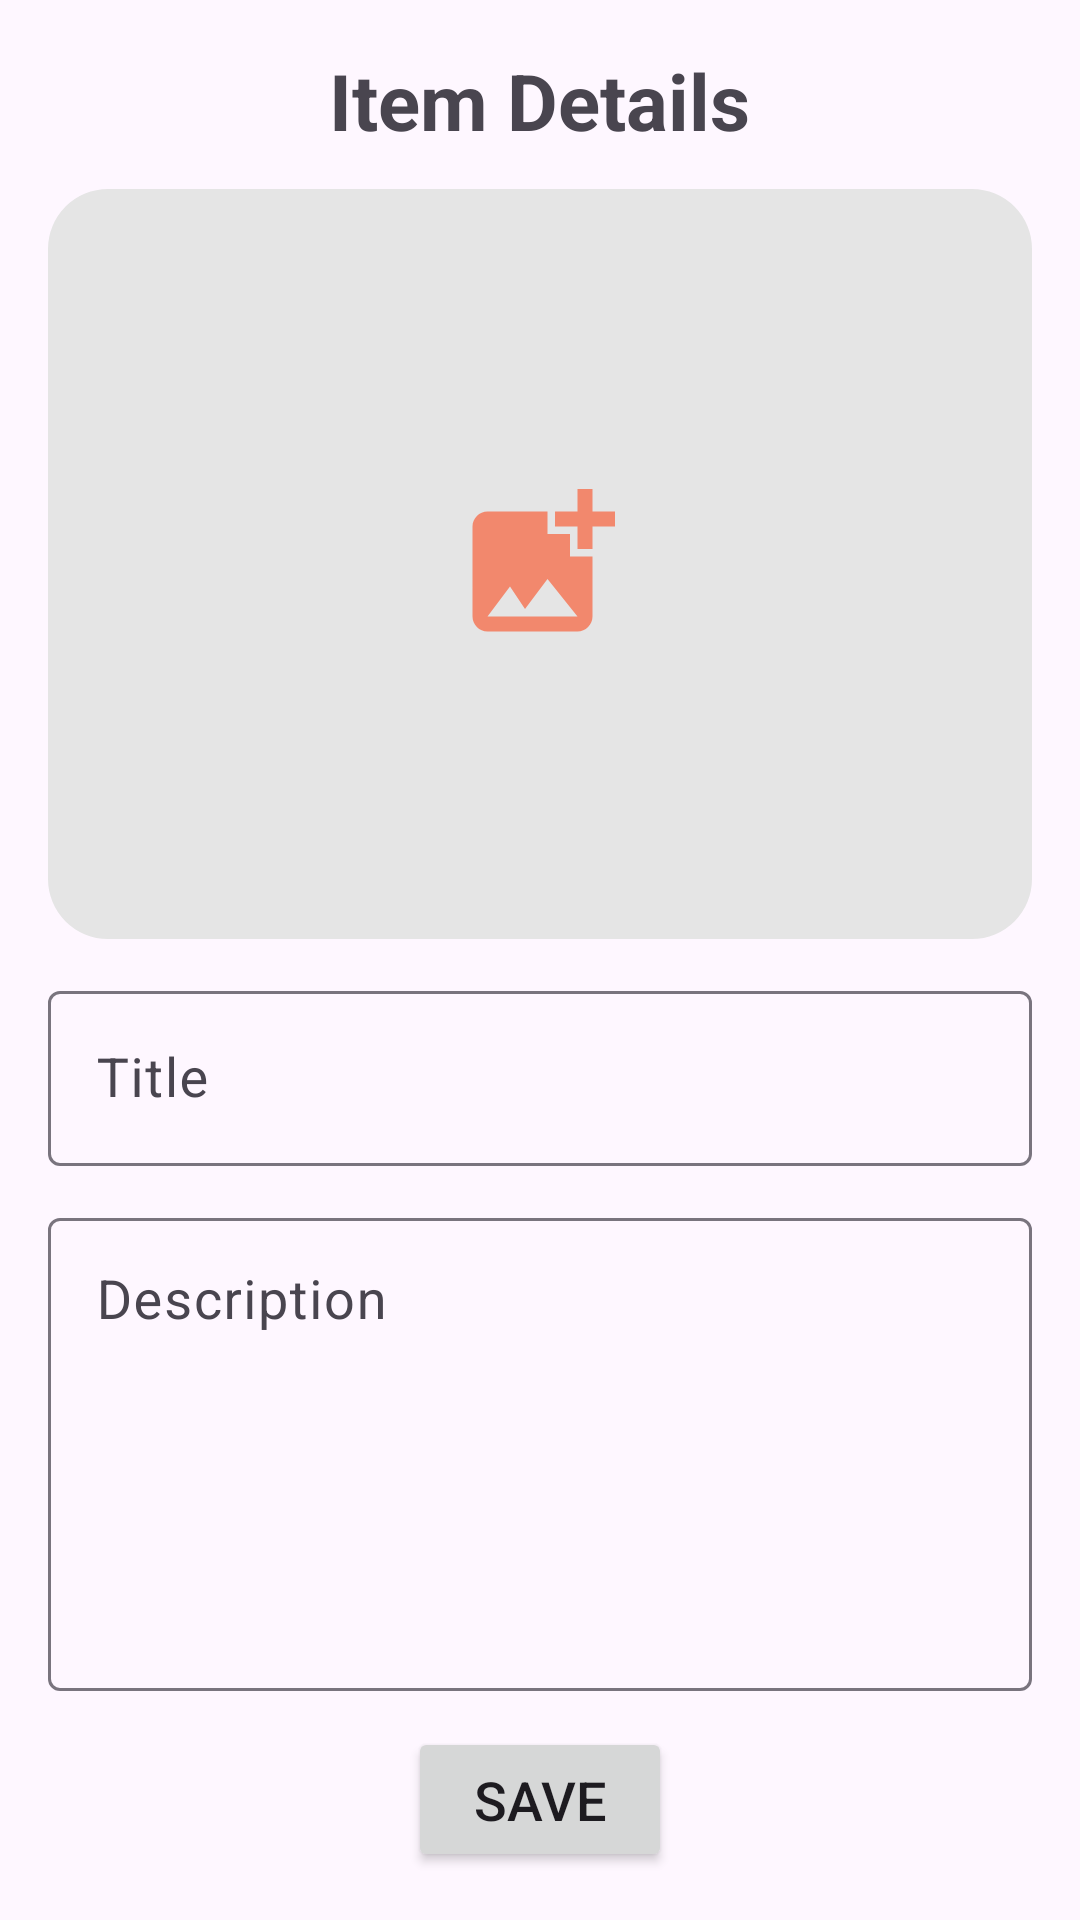

The Android layout XML behind this screen, and the referenced resources:
<!-- AndroidManifest.xml: application theme Theme.BarterBuddy -->
<!-- res/layout/activity_add_new_item.xml -->
<?xml version="1.0" encoding="utf-8"?>
<LinearLayout xmlns:android="http://schemas.android.com/apk/res/android"
    xmlns:app="http://schemas.android.com/apk/res-auto"
    xmlns:tools="http://schemas.android.com/tools"
    android:layout_width="match_parent"
    android:layout_height="match_parent"
    tools:context=".AddNewItem"
    android:padding="16dp"
    android:orientation="vertical"
    android:gravity="center_horizontal">

    <TextView
        android:layout_width="wrap_content"
        android:layout_height="wrap_content"
        android:text="Item Details"
        android:layout_marginBottom="12dp"
        android:textSize="26sp"
        android:textStyle="bold"/>

    <com.google.android.material.imageview.ShapeableImageView
        android:id="@+id/item_image_view"
        android:layout_width="match_parent"
        android:layout_height="250dp"
        android:layout_marginBottom="12dp"
        android:src="@drawable/baseline_add_photo_alternate_24"
        android:scaleType="center"
        android:adjustViewBounds="true"
        app:shapeAppearanceOverlay="@style/roundimageview"
        android:layout_weight="0"
        android:background="@color/light_gray"/>


    <LinearLayout
        android:layout_width="match_parent"
        android:layout_height="wrap_content"
        android:orientation="vertical"
        android:gravity="center_horizontal"
        android:layout_weight="1">

        <com.google.android.material.textfield.TextInputLayout
            android:layout_width="match_parent"
            android:layout_height="wrap_content"
            android:layout_marginBottom="12dp">

            <com.google.android.material.textfield.TextInputEditText
                android:id="@+id/title"
                android:hint="@string/title"
                android:layout_width="match_parent"
                android:layout_height="wrap_content"
                android:textSize="18sp"/>
        </com.google.android.material.textfield.TextInputLayout>

        <com.google.android.material.textfield.TextInputLayout
            android:layout_width="match_parent"
            android:layout_height="match_parent"
            android:layout_marginBottom="12dp">

            <com.google.android.material.textfield.TextInputEditText
                android:id="@+id/description"
                android:hint="@string/description"
                android:layout_width="match_parent"
                android:layout_height="match_parent"
                android:textSize="18sp"
                android:gravity="top|start"
                android:layout_weight="1"/>
        </com.google.android.material.textfield.TextInputLayout>

    </LinearLayout>
    <Button
        android:id="@+id/save_new_item_button"
        android:layout_width="wrap_content"
        android:layout_height="wrap_content"
        android:text="Save"
        android:padding="12dp"
        android:textSize="18sp"/>

</LinearLayout>
<!-- resources referenced by this layout -->
<resources>
  <color name="light_gray">#E5E5E5 </color>
  <!-- drawable baseline_add_photo_alternate_24 (drawable) -->
  <vector android:height="60dp" android:tint="@color/peach"
      android:viewportHeight="24" android:viewportWidth="24"
      android:width="60dp" xmlns:android="http://schemas.android.com/apk/res/android">
      <path android:fillColor="@android:color/white" android:pathData="M19,7v2.99s-1.99,0.01 -2,0L17,7h-3s0.01,-1.99 0,-2h3L17,2h2v3h3v2h-3zM16,11L16,8h-3L13,5L5,5c-1.1,0 -2,0.9 -2,2v12c0,1.1 0.9,2 2,2h12c1.1,0 2,-0.9 2,-2v-8h-3zM5,19l3,-4 2,3 3,-4 4,5L5,19z"/>
  </vector>
  <string name="description">Description</string>
  <string name="title">Title</string>
  <style name="roundimageview" parent="">
          <item name="cornerFamily">rounded</item>
          <item name="cornerSize">20dp</item>
          <item name="color">@color/white</item>
      </style>
  <style name="Theme.BarterBuddy" parent="Base.Theme.BarterBuddy" />
  <color name="peach">#f2886d</color>
  <color name="white">#FFFFFFFF</color>
  <style name="Base.Theme.BarterBuddy" parent="Theme.Material3.DayNight.NoActionBar">
          
          
      </style>
</resources>
